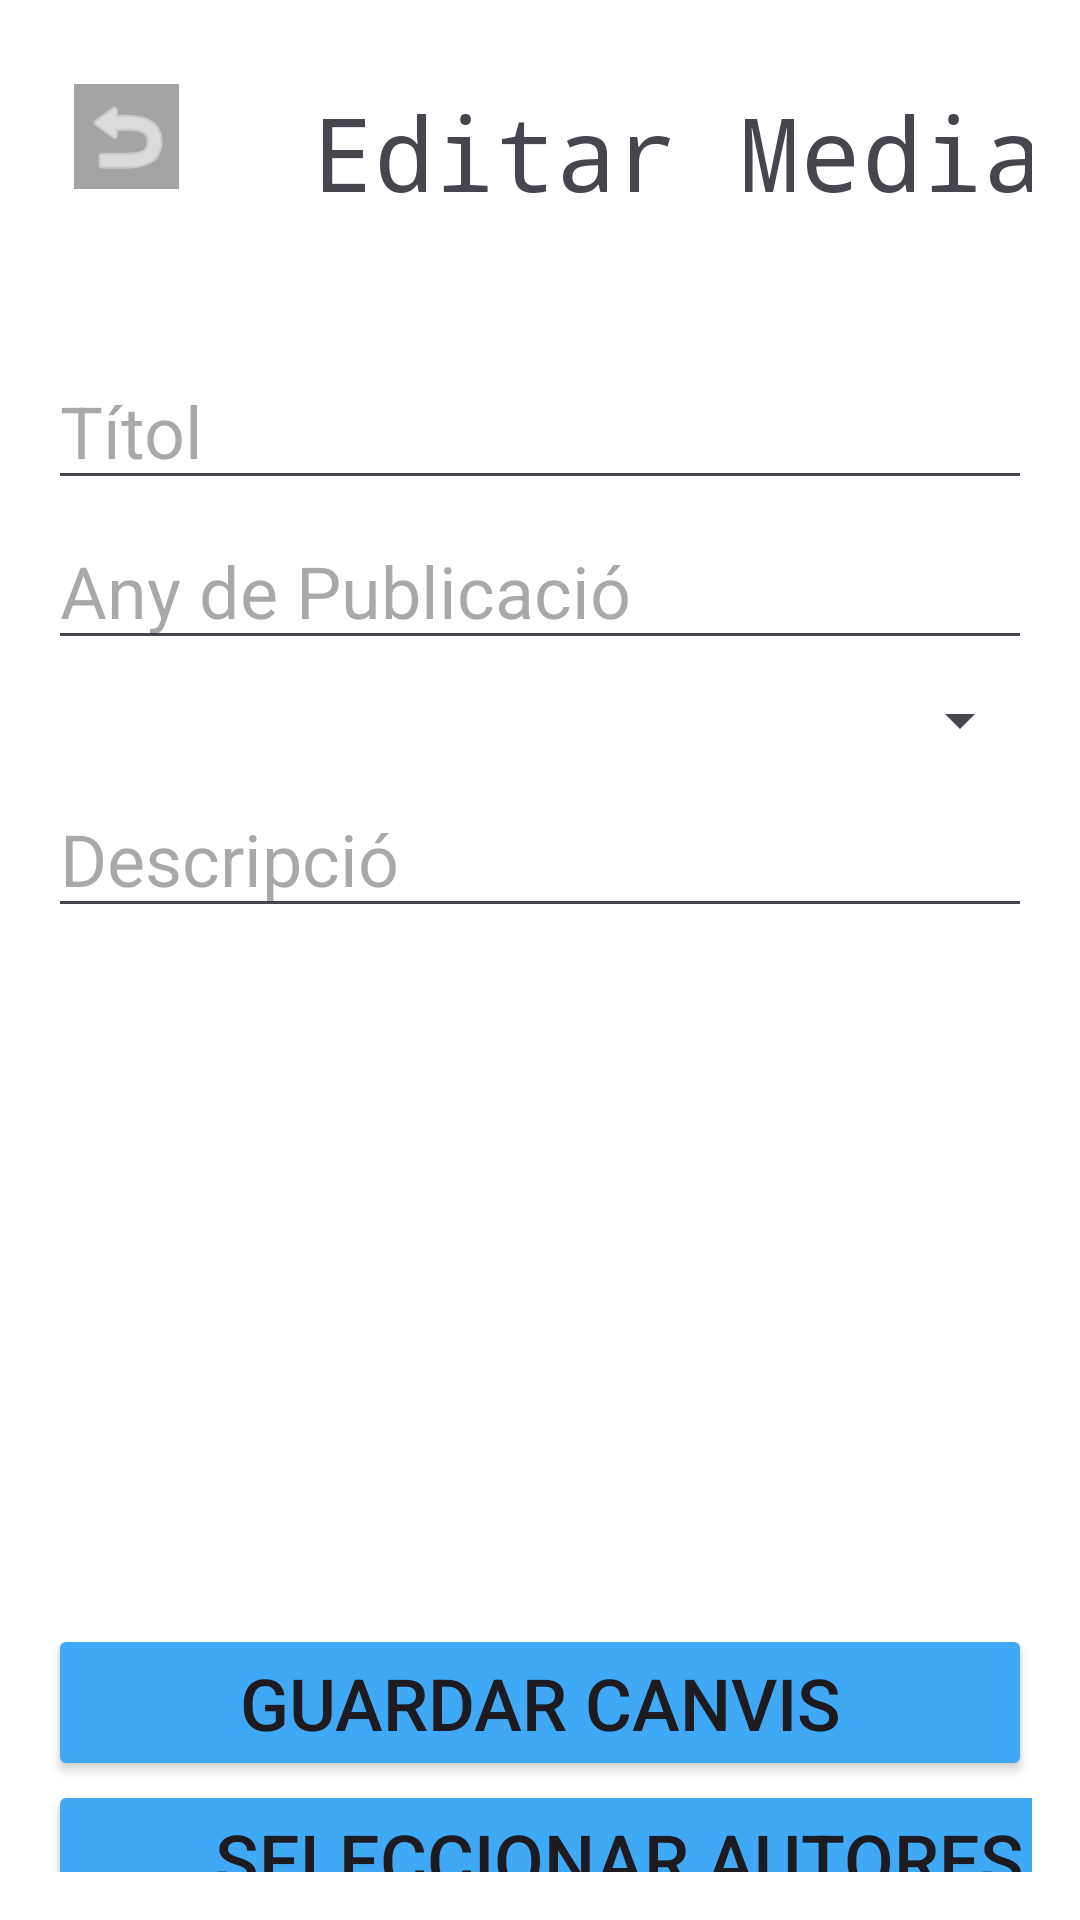

The Android layout XML behind this screen, and the referenced resources:
<!-- AndroidManifest.xml: application theme Theme.LibrarySolutionSDJ -->
<!-- res/layout/activity_media_detail.xml -->
<androidx.constraintlayout.widget.ConstraintLayout xmlns:android="http://schemas.android.com/apk/res/android"
    xmlns:app="http://schemas.android.com/apk/res-auto"
    xmlns:tools="http://schemas.android.com/tools"
    android:layout_width="match_parent"
    android:layout_height="match_parent"
    android:padding="16dp"
    android:background="#fff">

    <TextView
        android:id="@+id/textView4"
        android:layout_width="wrap_content"
        android:layout_height="wrap_content"
        android:layout_marginStart="88dp"
        android:layout_marginTop="12dp"
        android:fontFamily="monospace"
        android:text="Editar Media"
        android:textSize="34sp"
        app:layout_constraintStart_toStartOf="parent"
        app:layout_constraintTop_toTopOf="parent" />

    <ImageButton
        android:id="@+id/back_button5"
        android:layout_width="35dp"
        android:layout_height="35dp"
        android:layout_marginTop="12dp"
        android:layout_marginEnd="36dp"
        android:background="#A4A4A4"
        android:tint="#FFFFFF"
        app:layout_constraintEnd_toStartOf="@+id/textView4"
        app:layout_constraintStart_toStartOf="parent"
        app:layout_constraintTop_toTopOf="parent"
        app:srcCompat="@android:drawable/ic_menu_revert" />

    <EditText
        android:id="@+id/title_edit_text"
        android:layout_width="match_parent"
        android:layout_height="wrap_content"
        android:layout_marginTop="44dp"
        android:hint="Títol"
        android:textSize="24sp"
        app:layout_constraintStart_toStartOf="parent"
        app:layout_constraintTop_toBottomOf="@id/textView4" />

    <EditText
        android:id="@+id/year_publication_edit_text"
        android:layout_width="match_parent"
        android:layout_height="wrap_content"
        android:layout_marginTop="4dp"
        android:hint="Any de Publicació"
        android:inputType="number"
        android:textSize="24sp"
        app:layout_constraintStart_toStartOf="parent"
        app:layout_constraintTop_toBottomOf="@id/title_edit_text" />

    <Spinner
        android:id="@+id/media_type_spinner"
        android:layout_width="match_parent"
        android:layout_height="wrap_content"
        android:layout_marginTop="8dp"
        app:layout_constraintTop_toBottomOf="@id/year_publication_edit_text"
        app:layout_constraintStart_toStartOf="parent" />

    <EditText
        android:id="@+id/description_edit_text"
        android:layout_width="match_parent"
        android:layout_height="wrap_content"
        android:layout_marginTop="8dp"
        android:hint="Descripció"
        android:textSize="24sp"
        app:layout_constraintStart_toStartOf="parent"
        app:layout_constraintTop_toBottomOf="@id/media_type_spinner" />

    <ListView
        android:id="@+id/authors_list_view"
        android:layout_width="match_parent"
        android:layout_height="200dp"
        android:layout_marginTop="8dp"
        app:layout_constraintTop_toBottomOf="@id/description_edit_text"
        app:layout_constraintStart_toStartOf="parent" />

    <Button
        android:id="@+id/save_button"
        android:layout_width="match_parent"
        android:layout_height="wrap_content"
        android:layout_marginTop="24dp"
        android:backgroundTint="#3FA9F5"
        android:text="Guardar canvis"
        android:textSize="24sp"
        app:layout_constraintStart_toStartOf="parent"
        app:layout_constraintTop_toBottomOf="@id/authors_list_view" />

    <Button
        android:id="@+id/delete_button"
        android:layout_width="match_parent"
        android:layout_height="wrap_content"
        android:layout_marginTop="48dp"
        android:backgroundTint="#EB0000"
        android:text="Esborrar Media"
        android:textSize="24sp"
        app:layout_constraintStart_toStartOf="parent"
        app:layout_constraintTop_toBottomOf="@id/save_button" />

    <Button
        android:id="@+id/select_author_button"
        android:layout_width="381dp"
        android:layout_height="49dp"
        android:layout_marginTop="76dp"
        android:backgroundTint="#3FA9F5"
        android:text="Seleccionar Autores"
        android:textSize="24sp"
        app:layout_constraintStart_toStartOf="parent"
        app:layout_constraintTop_toBottomOf="@id/authors_list_view" />


</androidx.constraintlayout.widget.ConstraintLayout>
<!-- resources referenced by this layout -->
<resources>
  <style name="Theme.LibrarySolutionSDJ" parent="Base.Theme.LibrarySolutionSDJ" />
  <style name="Base.Theme.LibrarySolutionSDJ" parent="Theme.Material3.DayNight.NoActionBar">
          
          
      </style>
</resources>
